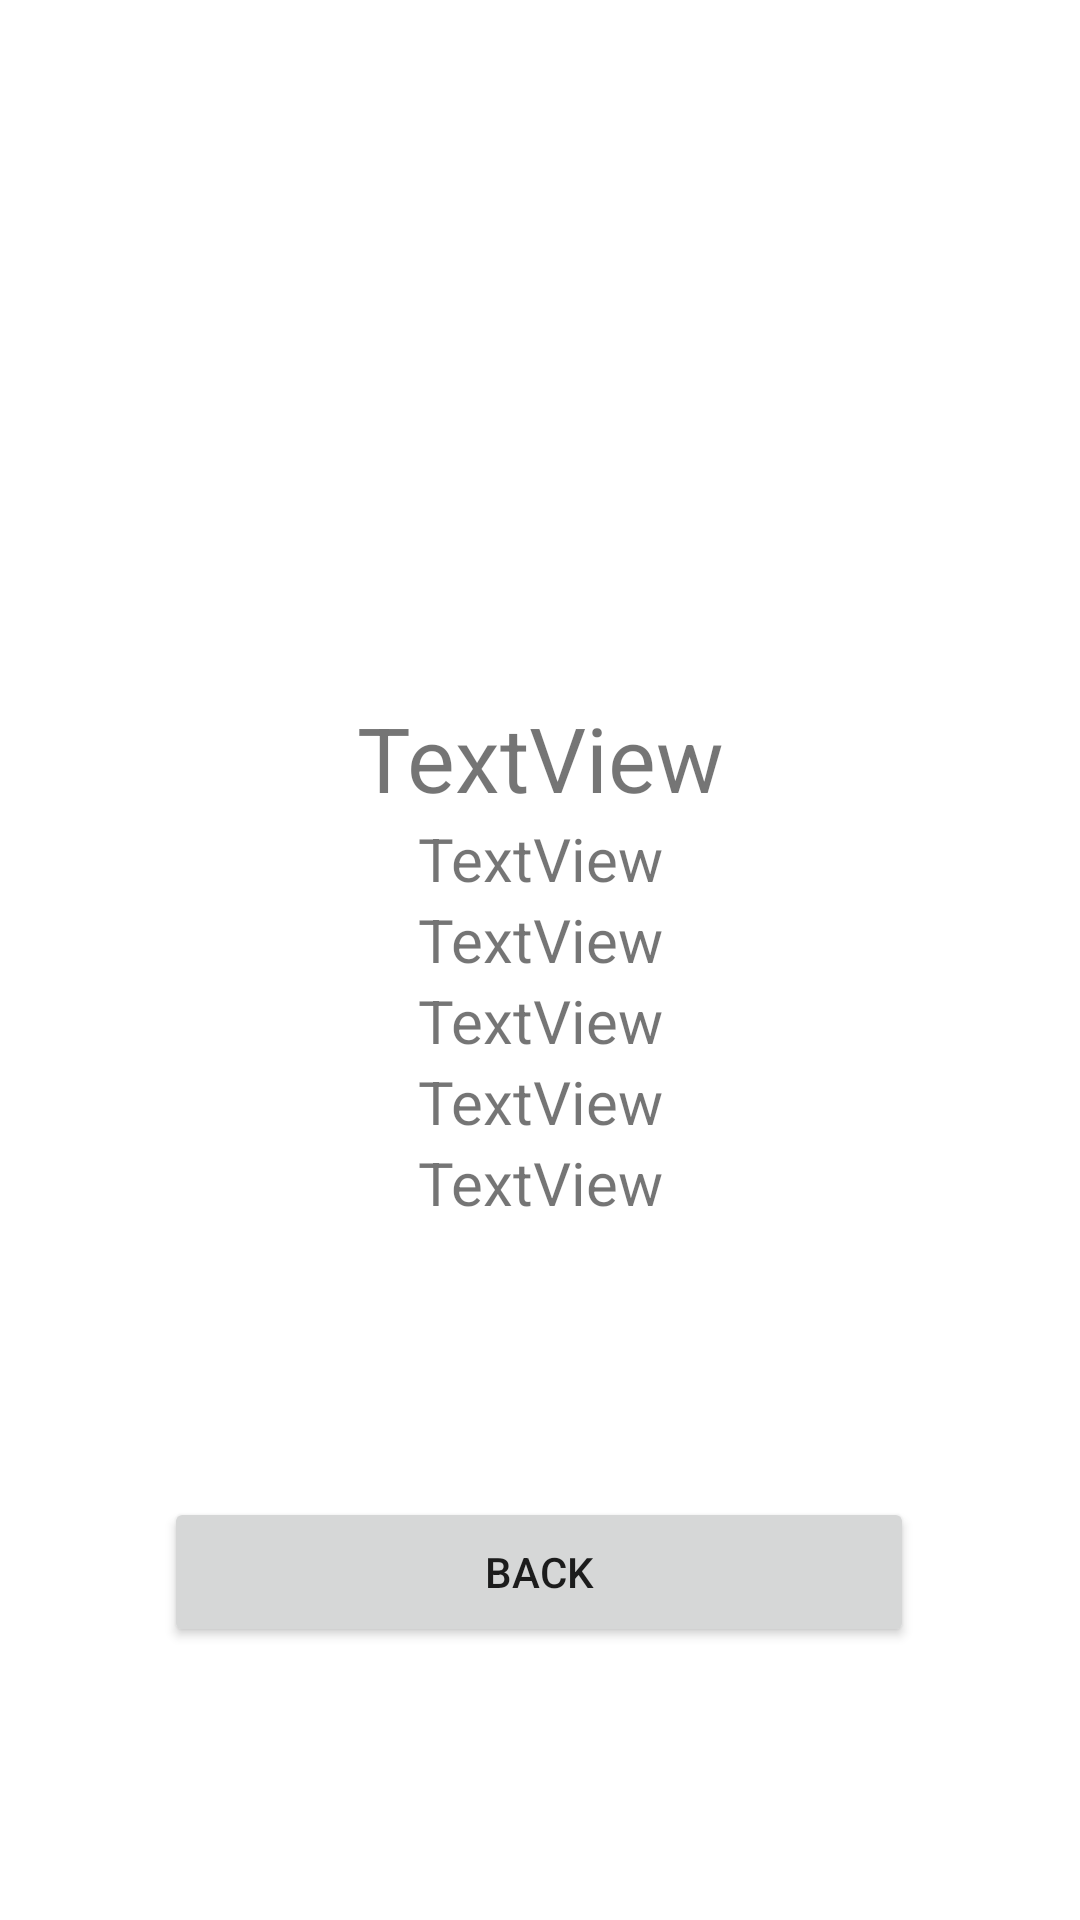

Android layout source for this screen:
<!-- AndroidManifest.xml: application theme Theme.ProjetAndroid_DG_BA -->
<!-- res/layout/activity_classement.xml -->
<?xml version="1.0" encoding="utf-8"?>
<androidx.constraintlayout.widget.ConstraintLayout xmlns:android="http://schemas.android.com/apk/res/android"
    xmlns:app="http://schemas.android.com/apk/res-auto"
    xmlns:tools="http://schemas.android.com/tools"
    android:layout_width="match_parent"
    android:layout_height="match_parent"
    tools:context=".activity_classement">

    <LinearLayout
        android:id="@+id/linearLayout"
        android:layout_width="match_parent"
        android:layout_height="wrap_content"
        android:orientation="vertical"
        app:layout_constraintBottom_toBottomOf="parent"
        app:layout_constraintEnd_toEndOf="parent"
        app:layout_constraintStart_toStartOf="parent"
        app:layout_constraintTop_toTopOf="parent">

        <TextView
            android:id="@+id/PresentationClassement"
            android:layout_width="match_parent"
            android:layout_height="wrap_content"
            android:gravity="center"
            android:text="TextView"
            android:textSize="30sp" />

        <TextView
            android:id="@+id/PremierClassement"
            android:layout_width="match_parent"
            android:layout_height="wrap_content"
            android:gravity="center"
            android:text="TextView"
            android:textSize="20sp" />

        <TextView
            android:id="@+id/DeuxiemeClassement"
            android:layout_width="match_parent"
            android:layout_height="wrap_content"
            android:gravity="center"
            android:text="TextView"
            android:textSize="20sp" />

        <TextView
            android:id="@+id/TroisiemeClassement"
            android:layout_width="match_parent"
            android:layout_height="wrap_content"
            android:gravity="center"
            android:text="TextView"
            android:textSize="20sp" />

        <TextView
            android:id="@+id/QuatriemeClassement"
            android:layout_width="match_parent"
            android:layout_height="wrap_content"
            android:gravity="center"
            android:text="TextView"
            android:textSize="20sp" />

        <TextView
            android:id="@+id/CinquiemeClassement"
            android:layout_width="match_parent"
            android:layout_height="wrap_content"
            android:gravity="center"
            android:text="TextView"
            android:textSize="20sp" />
    </LinearLayout>

    <Button
        android:id="@+id/buttonRetourClassement"
        android:layout_width="250dp"
        android:layout_height="50dp"
        android:text="@string/retourBtnClassement"
        app:layout_constraintBottom_toBottomOf="parent"
        app:layout_constraintEnd_toEndOf="parent"
        app:layout_constraintHorizontal_bias="0.498"
        app:layout_constraintStart_toStartOf="parent"
        app:layout_constraintTop_toBottomOf="@+id/linearLayout" />
</androidx.constraintlayout.widget.ConstraintLayout>
<!-- resources referenced by this layout -->
<resources>
  <string name="retourBtnClassement">back</string>
  <style name="Theme.ProjetAndroid_DG_BA" parent="Theme.MaterialComponents.DayNight.DarkActionBar">
          
          <item name="colorPrimary">@color/purple_500</item>
          <item name="colorPrimaryVariant">@color/purple_700</item>
          <item name="colorOnPrimary">@color/white</item>
          
          <item name="colorSecondary">@color/teal_200</item>
          <item name="colorSecondaryVariant">@color/teal_700</item>
          <item name="colorOnSecondary">@color/black</item>
          
          <item name="android:statusBarColor" tools:targetApi="l">?attr/colorPrimaryVariant</item>
          
      </style>
  <!-- not gathered from this repository: default colours our renderer supplied (Android Studio template values) -->
  <color name="purple_500">#FF6200EE</color>
  <color name="purple_700">#FF3700B3</color>
  <color name="teal_200">#FF03DAC5</color>
  <color name="teal_700">#FF018786</color>
  <color name="black">#FF000000</color>
  <color name="white">#FFFFFFFF</color>
</resources>
